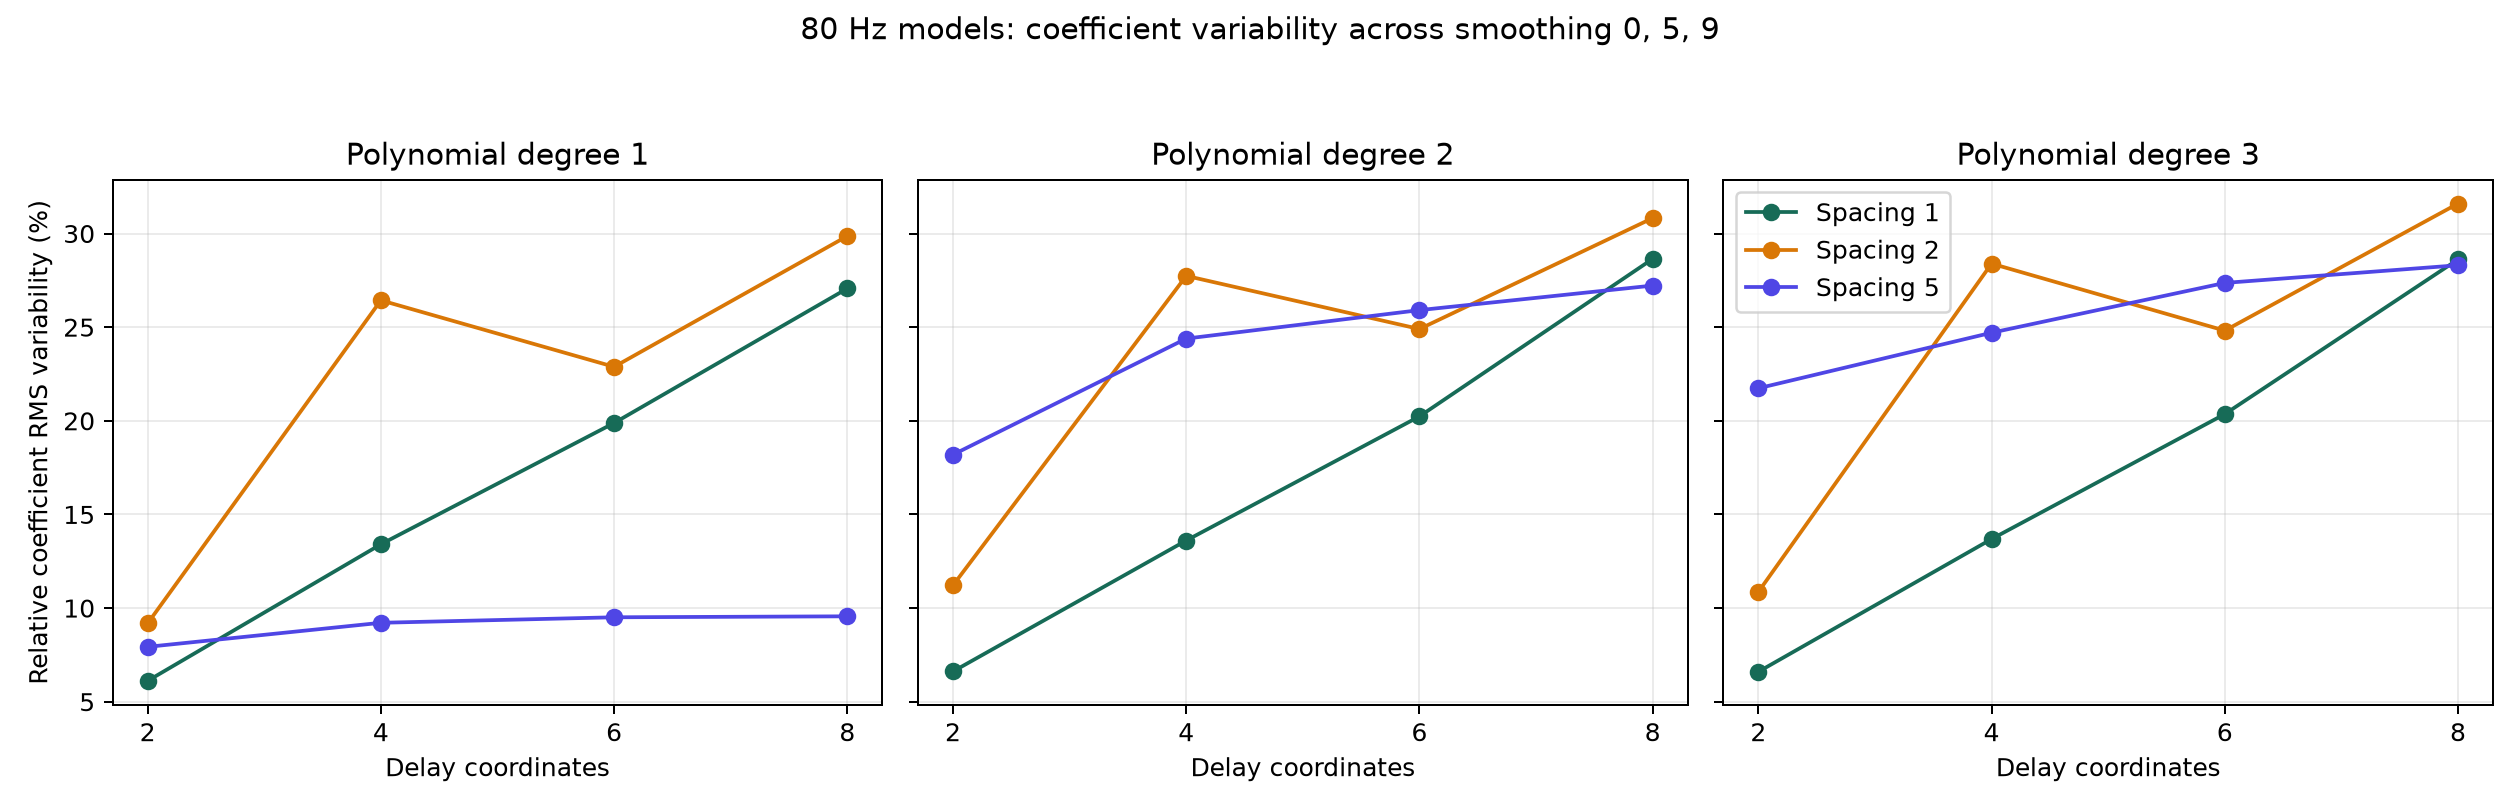

Source data for this figure (header and first rows):
lowpass_hz, degree, n_delays, delay_samples, configuration_smooth_0, configuration_smooth_5, configuration_smooth_9, coefficient_count, max_variance, max_standard_deviation, max_variance_equation_index, max_variance_feature_index, max_variance_feature_name, mean_coefficient_at_max_variance, mean_elementwise_variance, relative_rms_variability, mean_pairwise_cosine_similarity, minimum_pairwise_cosine_similarity
80.0, 1, 2, 1, 109, 110, 111, 6, 194.4, 13.94, 0, 1, x0, 213.3, 117.6, 0.06115, 1, 1
80.0, 1, 2, 2, 112, 113, 114, 6, 93.45, 9.667, 0, 1, x0, 92.54, 55.1, 0.09186, 0.9998, 0.9996
80.0, 1, 2, 5, 115, 116, 117, 6, 5.895, 2.428, 1, 1, x0, 34.31, 3.293, 0.07931, 0.9997, 0.9995
80.0, 1, 4, 1, 118, 119, 120, 20, 4492, 67.02, 0, 2, x1, -462.3, 697.8, 0.1341, 0.9965, 0.9943
80.0, 1, 4, 2, 121, 122, 123, 20, 2011, 44.84, 0, 2, x1, -159, 378.7, 0.2643, 0.9667, 0.9357
80.0, 1, 4, 5, 124, 125, 126, 20, 16.81, 4.1, 0, 2, x1, -42.14, 4.038, 0.09214, 0.9978, 0.9964
80.0, 1, 6, 1, 127, 128, 129, 42, 17804, 133.4, 5, 4, x3, -554.9, 2219, 0.1988, 0.9921, 0.9875
80.0, 1, 6, 2, 130, 131, 132, 42, 1866, 43.2, 5, 5, x4, 157.9, 182.3, 0.2288, 0.958, 0.9333
80.0, 1, 6, 5, 133, 134, 135, 42, 17.95, 4.236, 0, 2, x1, -42.34, 3.33, 0.09509, 0.9976, 0.9961
80.0, 1, 8, 1, 136, 137, 138, 72, 60264, 245.5, 0, 4, x3, -801, 5608, 0.2707, 0.9835, 0.9795
80.0, 1, 8, 2, 139, 140, 141, 72, 2367, 48.65, 7, 7, x6, 161.7, 234.1, 0.2986, 0.9161, 0.8785
80.0, 1, 8, 5, 142, 143, 144, 72, 18.19, 4.265, 0, 2, x1, -42.39, 2.699, 0.0956, 0.9976, 0.9961
80.0, 2, 2, 1, 145, 146, 147, 12, 195.2, 13.97, 1, 2, x1, -213.6, 69.62, 0.06617, 0.9986, 0.9973
80.0, 2, 2, 2, 148, 149, 150, 12, 190.8, 13.81, 0, 0, 1, -53.91, 45.53, 0.1122, 0.9875, 0.9767
80.0, 2, 2, 5, 151, 152, 153, 12, 181.6, 13.48, 1, 0, 1, -10.47, 17.22, 0.1819, 0.9523, 0.9233
80.0, 2, 4, 1, 154, 155, 156, 60, 4406, 66.38, 0, 2, x1, -460.3, 238.7, 0.1361, 0.9945, 0.9904
80.0, 2, 4, 2, 157, 158, 159, 60, 2012, 44.86, 0, 2, x1, -157.7, 154.4, 0.2774, 0.9291, 0.8635
80.0, 2, 4, 5, 160, 161, 162, 60, 345.5, 18.59, 2, 0, 1, -28.04, 14.79, 0.2439, 0.9165, 0.8629
80.0, 2, 6, 1, 163, 164, 165, 168, 17668, 132.9, 5, 4, x3, -552.3, 572.5, 0.2024, 0.99, 0.9838
80.0, 2, 6, 2, 166, 167, 168, 168, 1849, 43, 5, 5, x4, 156.3, 58.12, 0.249, 0.9301, 0.88
80.0, 2, 6, 5, 169, 170, 171, 168, 397.9, 19.95, 4, 0, 1, -28.97, 8.404, 0.2591, 0.9059, 0.8441
80.0, 2, 8, 1, 172, 173, 174, 360, 59703, 244.3, 0, 4, x3, -796.8, 1249, 0.2865, 0.9735, 0.9676
80.0, 2, 8, 2, 175, 176, 177, 360, 2385, 48.84, 7, 7, x6, 160.4, 52.96, 0.3082, 0.8961, 0.8389
80.0, 2, 8, 5, 178, 179, 180, 360, 384.3, 19.6, 6, 0, 1, -29.04, 5.934, 0.2722, 0.8967, 0.8282
80.0, 3, 2, 1, 181, 182, 183, 20, 204.6, 14.3, 0, 1, x0, 213.7, 41.47, 0.06599, 0.9991, 0.9983
80.0, 3, 2, 2, 184, 185, 186, 20, 137.3, 11.72, 0, 0, 1, -34.31, 24.24, 0.1087, 0.9918, 0.9845
80.0, 3, 2, 5, 187, 188, 189, 20, 177.6, 13.33, 1, 0, 1, -38.14, 13.02, 0.2174, 0.9354, 0.8946
80.0, 3, 4, 1, 190, 191, 192, 140, 4597, 67.8, 3, 3, x2, 459.1, 103.1, 0.1369, 0.9955, 0.9924
80.0, 3, 4, 2, 193, 194, 195, 140, 2183, 46.73, 3, 3, x2, 156.8, 67.23, 0.2839, 0.9338, 0.8729
80.0, 3, 4, 5, 196, 197, 198, 140, 302.5, 17.39, 2, 0, 1, -25.35, 5.974, 0.247, 0.9144, 0.858
80.0, 3, 6, 1, 199, 200, 201, 504, 17860, 133.6, 0, 3, x2, 553.4, 192.3, 0.2036, 0.9899, 0.9843
80.0, 3, 6, 2, 202, 203, 204, 504, 1967, 44.35, 5, 5, x4, 155.4, 18.97, 0.2481, 0.9341, 0.8885
80.0, 3, 6, 5, 205, 206, 207, 504, 357.7, 18.91, 4, 0, 1, -25, 2.902, 0.2736, 0.8958, 0.8267
80.0, 3, 8, 1, 208, 209, 210, 1320, 61335, 247.7, 0, 4, x3, -795.8, 334, 0.2862, 0.9762, 0.9701
80.0, 3, 8, 2, 211, 212, 213, 1320, 2555, 50.55, 7, 7, x6, 159.6, 15.22, 0.316, 0.8947, 0.8382
80.0, 3, 8, 5, 214, 215, 216, 1320, 428.2, 20.69, 6, 0, 1, -28.28, 1.648, 0.2831, 0.8888, 0.8147
